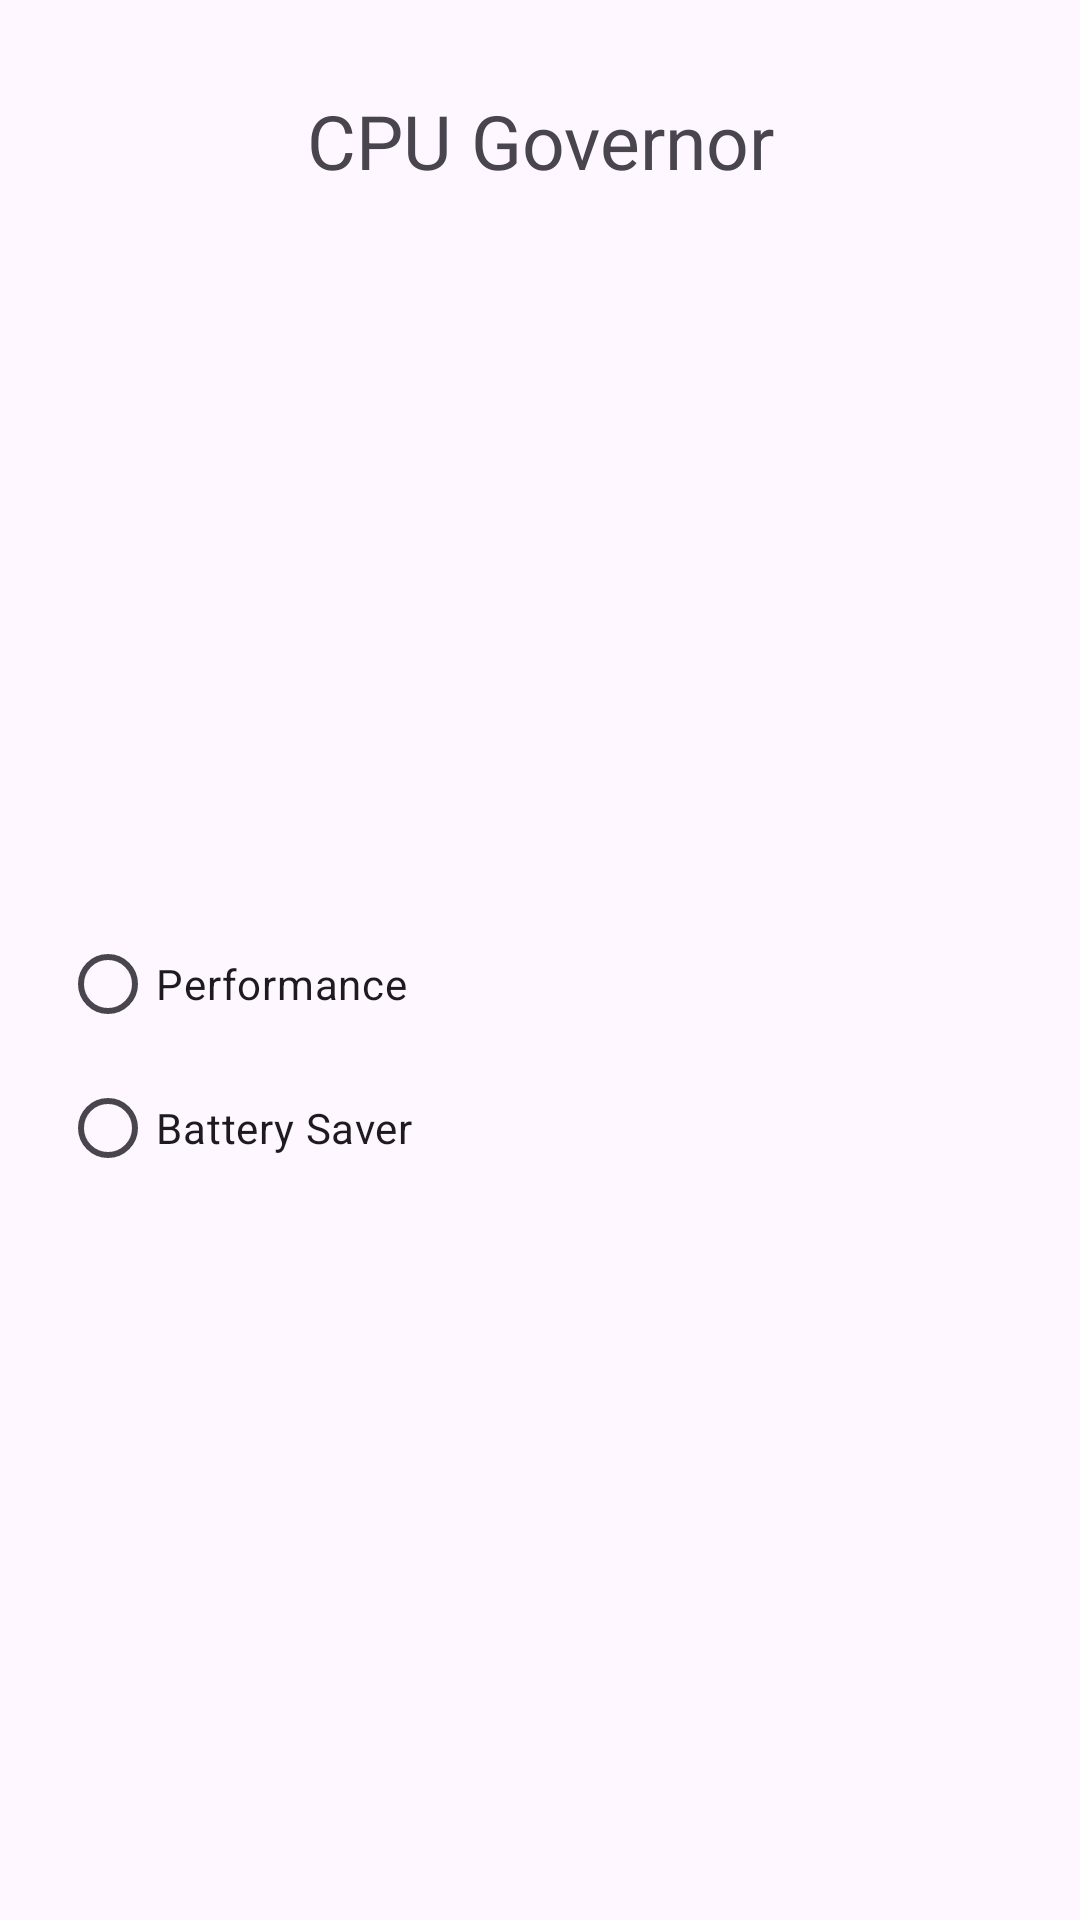

Produce the Android XML layout that renders to this screen, including the resource entries it uses.
<!-- AndroidManifest.xml: application theme Theme.Slacking -->
<!-- res/layout/activity_governor_dialog.xml -->
<?xml version="1.0" encoding="utf-8"?>
<androidx.constraintlayout.widget.ConstraintLayout xmlns:android="http://schemas.android.com/apk/res/android"
    xmlns:app="http://schemas.android.com/apk/res-auto"
    xmlns:tools="http://schemas.android.com/tools"
    android:id="@+id/main"
    android:layout_width="350sp"
    android:layout_height="200sp"
    tools:context=".QualityDialog">

    <TextView
        android:id="@+id/textView"
        android:layout_width="wrap_content"
        android:layout_height="wrap_content"
        android:layout_marginTop="30sp"
        android:text="CPU Governor"
        android:textSize="25sp"
        app:layout_constraintEnd_toEndOf="parent"
        app:layout_constraintStart_toStartOf="parent"
        app:layout_constraintTop_toTopOf="parent" />

    <RadioGroup
        android:id="@+id/radioGroup"
        android:layout_width="match_parent"
        android:layout_height="wrap_content"
        android:layout_marginRight="20sp"
        android:layout_marginLeft="20sp"
        app:layout_constraintBottom_toBottomOf="parent"
        app:layout_constraintEnd_toEndOf="parent"
        app:layout_constraintStart_toStartOf="parent"
        app:layout_constraintTop_toBottomOf="@+id/textView" >

        <RadioButton
            android:id="@+id/radioButton2"
            android:layout_width="match_parent"
            android:layout_height="wrap_content"
            android:text="Performance" />
        <RadioButton
            android:id="@+id/radioButton3"
            android:layout_width="match_parent"
            android:layout_height="wrap_content"
            android:text="Battery Saver" />

    </RadioGroup>

</androidx.constraintlayout.widget.ConstraintLayout>
<!-- resources referenced by this layout -->
<resources>
  <style name="Theme.Slacking" parent="Base.Theme.Slacking" />
  <style name="Base.Theme.Slacking" parent="Theme.Material3.DayNight.NoActionBar">
          
          
      </style>
</resources>
